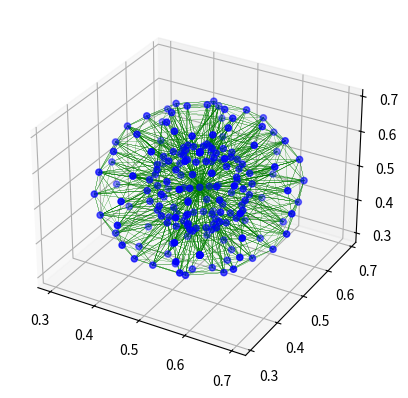

The script that saved this image:
import numpy as np
import matplotlib.pyplot as plt
from scipy.spatial import Delaunay

def plot_tri(ax, points, tri):
    for tr in tri.simplices:
        pts = points[tr, :]
        ax.plot3D(pts[[0,1],0], pts[[0,1],1], pts[[0,1],2], color='g', lw='0.1')
        ax.plot3D(pts[[0,2],0], pts[[0,2],1], pts[[0,2],2], color='g', lw='0.1')
        ax.plot3D(pts[[0,3],0], pts[[0,3],1], pts[[0,3],2], color='g', lw='0.1')
        ax.plot3D(pts[[1,2],0], pts[[1,2],1], pts[[1,2],2], color='g', lw='0.1')
        ax.plot3D(pts[[1,3],0], pts[[1,3],1], pts[[1,3],2], color='g', lw='0.1')
        ax.plot3D(pts[[2,3],0], pts[[2,3],1], pts[[2,3],2], color='g', lw='0.1')

    ax.scatter(points[:,0], points[:,1], points[:,2], color='b')


def tex(p3d):
    cp, sp = np.cos(0), np.sin(0)
    ct, st = np.cos(0), np.sin(0)

    x,y,z = p3d - [0.5, 0.5, 0.5]
    x, z = x * cp + z * sp, z * cp - x * sp
    u, v = x, y * ct + z * st
    return [u,v] * 1. + 0.5

# np.random.seed(0)
# x = 2.0 * np.random.rand(10) - 1.0
# y = 2.0 * np.random.rand(10) - 1.0
# z = 2.0 * np.random.rand(10) - 1.0
# points = np.vstack([x, y, z]).T
points = [[.5,.5,.5]]
deltaTheta = np.pi/10
deltaPhi =   np.pi/5
theta,phi = 0,0
for ring in range(10):
    theta += deltaTheta
    for p in range(10):
        phi += deltaPhi
        x = np.sin(theta) * np.cos(phi) / 5 + 0.5
        y = np.sin(theta) * np.sin(phi) / 5 + 0.5
        z = np.cos(theta) / 5 + 0.5
        points.append([x,y,z])

for ring in range(10):
    theta += deltaTheta
    for p in range(10):
        phi += deltaPhi
        x = np.sin(theta) * np.cos(phi) / 10 + 0.5
        y = np.sin(theta) * np.sin(phi) / 10 + 0.5
        z = np.cos(theta) / 10 + 0.5
        points.append([x,y,z])
points = np.array(points)
tri = Delaunay(points)

fig = plt.figure()
ax = plt.axes(projection='3d')
plot_tri(ax, points, tri)
plt.show()
t=0